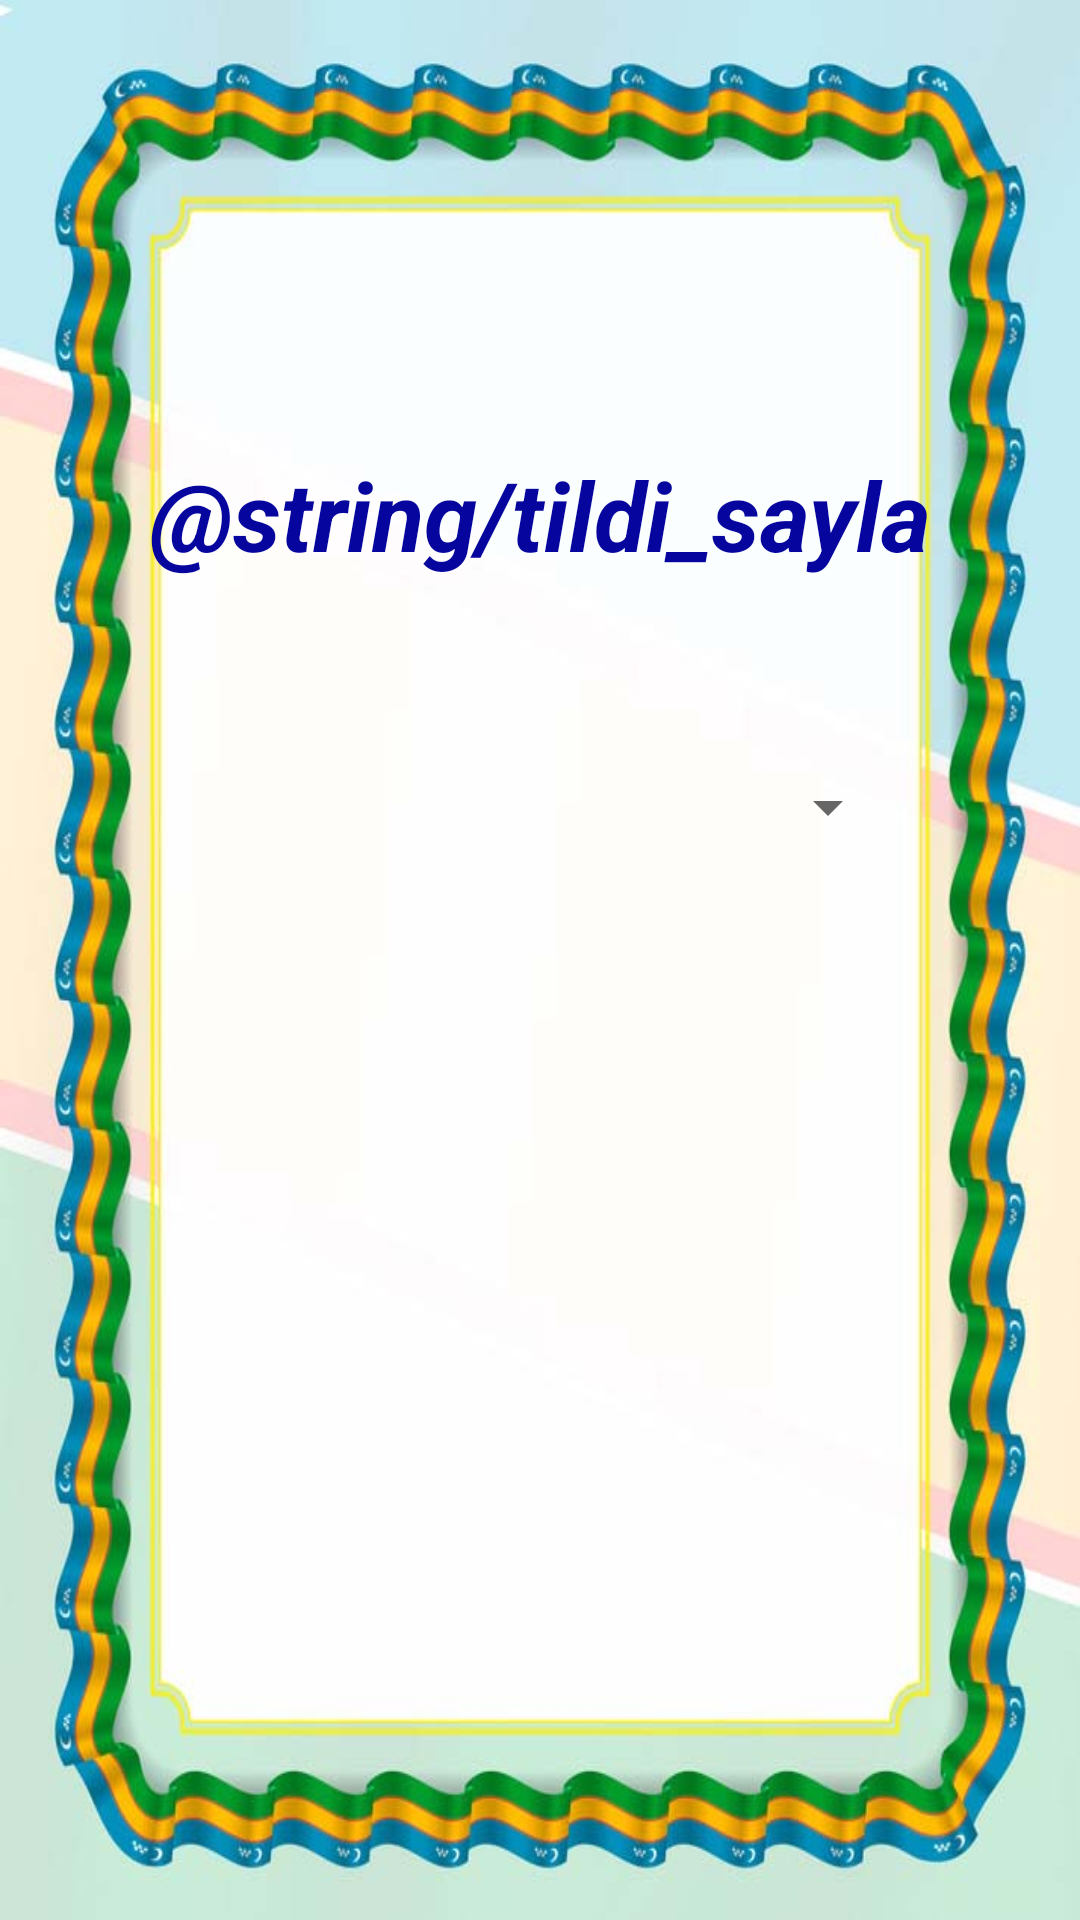

Layout XML and referenced resources for this Android screen:
<!-- AndroidManifest.xml: application theme Theme.GithubApp -->
<!-- res/layout/activity_language.xml -->
<?xml version="1.0" encoding="utf-8"?>
<androidx.constraintlayout.widget.ConstraintLayout
    xmlns:android="http://schemas.android.com/apk/res/android"
    xmlns:app="http://schemas.android.com/apk/res-auto"
    xmlns:tools="http://schemas.android.com/tools"
    android:layout_width="match_parent"
    android:layout_height="match_parent"
    android:background="@drawable/language_backg"
    tools:context=".language.LanguageActivity">

    <TextView
        android:id="@+id/text"
        android:layout_width="match_parent"
        android:layout_height="wrap_content"
        android:text="@string/tildi_sayla"
        android:textSize="32dp"
        android:textStyle="italic|bold"
        android:gravity="center"
        android:textColor="#06069F"
        android:layout_marginTop="150dp"
        app:layout_constraintStart_toStartOf="parent"
        app:layout_constraintEnd_toEndOf="parent"
        app:layout_constraintTop_toTopOf="parent"/>


    <Spinner
        android:id="@+id/spinner"
        android:layout_width="match_parent"
        android:layout_height="wrap_content"
        app:layout_constraintStart_toStartOf="parent"
        app:layout_constraintEnd_toEndOf="parent"
        app:layout_constraintTop_toBottomOf="@id/text"
        android:layout_margin="60dp"
        android:padding="16dp"/>














</androidx.constraintlayout.widget.ConstraintLayout>
<!-- resources referenced by this layout -->
<resources>
  <color name="white">#FFFFFFFF</color>
  <!-- drawable language_backg: jpg bitmap (drawable, 85252 bytes) -->
  <string name="tildi_sayla">Select a language</string>
  <style name="Theme.GithubApp" parent="Theme.MaterialComponents.DayNight.NoActionBar">
          
  
          <item name="colorPrimaryVariant">@color/purple_700</item>
          
          
          <item name="android:statusBarColor" tools:targetApi="l">?attr/colorPrimaryVariant</item>
          
      </style>
  <color name="purple_700">#FF3700B3</color>
</resources>
